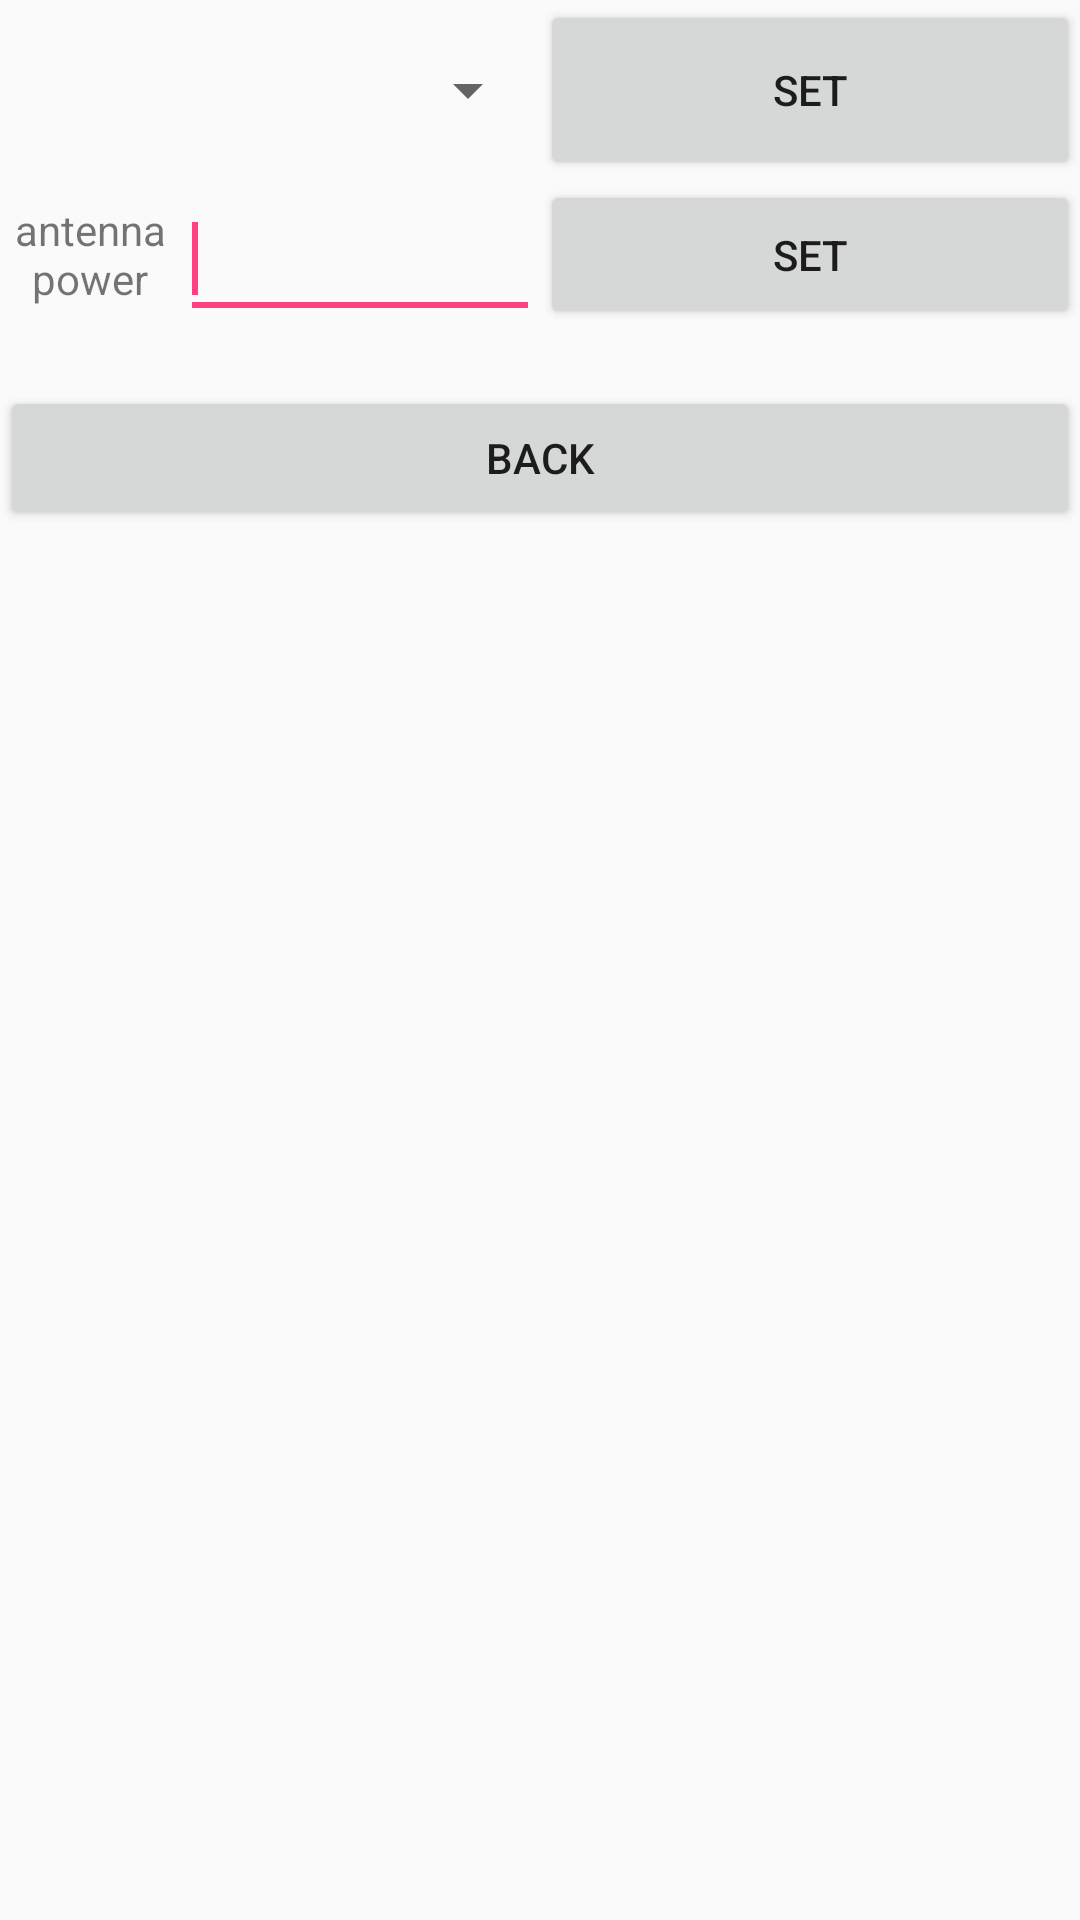

This screen was rendered from an Android layout file. Write that file and the resources it references.
<!-- AndroidManifest.xml: application theme AppTheme -->
<!-- res/layout/dialog_setting.xml -->
<?xml version="1.0" encoding="utf-8"?>
<LinearLayout xmlns:android="http://schemas.android.com/apk/res/android"
    android:layout_width="match_parent"
    android:layout_height="match_parent"
    android:orientation="vertical">

    <LinearLayout
        android:layout_width="match_parent"
        android:layout_height="wrap_content">

        <Spinner
            android:id="@+id/spinner_region"
            android:layout_width="180dp"
            android:layout_height="60dp" />

        <Button
            android:id="@+id/button_set_region"
            android:layout_width="match_parent"
            android:layout_height="match_parent"
            android:text="@string/btn_set" />
    </LinearLayout>


    <LinearLayout
        android:layout_width="match_parent"
        android:layout_height="wrap_content">

        <TextView
            android:id="@+id/textView1"
            android:layout_width="60dp"
            android:layout_height="match_parent"
            android:gravity="center"
            android:text="@string/antenna_p" />

        <EditText
            android:id="@+id/editText_antenna"
            android:layout_width="120dp"
            android:layout_height="match_parent"
            android:ems="10"
            android:inputType="number">

            <requestFocus />
        </EditText>

        <Button
            android:id="@+id/button_set_antenna"
            android:layout_width="wrap_content"
            android:layout_height="match_parent"
            android:layout_weight="0.56"
            android:text="@string/btn_set" />

    </LinearLayout>

    <LinearLayout
        android:id="@+id/ll_session"
        android:visibility="gone"
        android:layout_width="match_parent"
        android:layout_height="wrap_content">

        <Spinner
            android:id="@+id/spinner_session"
            android:layout_width="180dp"
            android:layout_height="60dp" />

        <Button
            android:id="@+id/button_set_session"
            android:layout_width="match_parent"
            android:layout_height="match_parent"
            android:layout_weight="1"
            android:text="@string/btn_set" />

        <Button
            android:id="@+id/button_get_session"
            android:layout_width="match_parent"
            android:layout_height="match_parent"
            android:layout_weight="1"
            android:text="GET" />
    </LinearLayout>

    <LinearLayout
        android:id="@+id/ll_dianpin"
        android:layout_width="match_parent"
        android:layout_height="wrap_content"
        android:visibility="gone">

        <TextView
            android:layout_width="60dp"
            android:layout_height="match_parent"
            android:gravity="center"
            android:text="@string/pindian"
            android:textSize="15sp" />

        <EditText
            android:id="@+id/et_pin_dian"
            android:layout_width="120dp"
            android:layout_height="match_parent"
            android:inputType="numberDecimal" />

        <Button
            android:id="@+id/button_set_pindian"
            android:layout_width="wrap_content"
            android:layout_height="match_parent"
            android:layout_weight="0.56"
            android:text="@string/btn_set" />

    </LinearLayout>

    <LinearLayout
        android:id="@+id/ll_zaibo"
        android:layout_width="match_parent"
        android:layout_height="wrap_content"
        android:visibility="gone">

        <TextView
            android:layout_width="60dp"
            android:layout_height="match_parent"
            android:gravity="center"
            android:text="载波:"
            android:textSize="15sp" />

        <EditText
            android:id="@+id/et_zaibo"
            android:layout_width="120dp"
            android:layout_height="match_parent"
            android:hint="0-31"
            android:inputType="numberDecimal" />

        <Button
            android:id="@+id/button_zaibo"
            android:layout_width="wrap_content"
            android:layout_height="match_parent"
            android:layout_weight="0.56"
            android:text="@string/btn_set" />

    </LinearLayout>

    <LinearLayout
        android:layout_width="match_parent"
        android:layout_height="wrap_content">

        <TextView
            android:id="@+id/textView_set_status"
            android:layout_width="match_parent"
            android:layout_height="wrap_content"
            android:text="@string/text_null" />

    </LinearLayout>

    <LinearLayout
        android:layout_width="match_parent"
        android:layout_height="wrap_content">

        <Button
            android:id="@+id/button_set_back"
            android:layout_width="match_parent"
            android:layout_height="wrap_content"
            android:text="@string/btn_bk" />

    </LinearLayout>

</LinearLayout>
<!-- resources referenced by this layout -->
<resources>
  <string name="antenna_p">antenna power</string>
  <string name="btn_bk">back</string>
  <string name="btn_set">SET</string>
  <string name="pindian">FrequencyPoint:</string>
  <string name="text_null" />
  <style name="AppTheme" parent="Theme.AppCompat.Light.DarkActionBar">
          
          <item name="colorPrimary">@color/colorPrimary</item>
          <item name="colorPrimaryDark">@color/colorPrimaryDark</item>
          <item name="colorAccent">@color/colorAccent</item>
      </style>
  <color name="colorPrimary">#3F51B5</color>
  <color name="colorPrimaryDark">#303F9F</color>
  <color name="colorAccent">#FF4081</color>
</resources>
